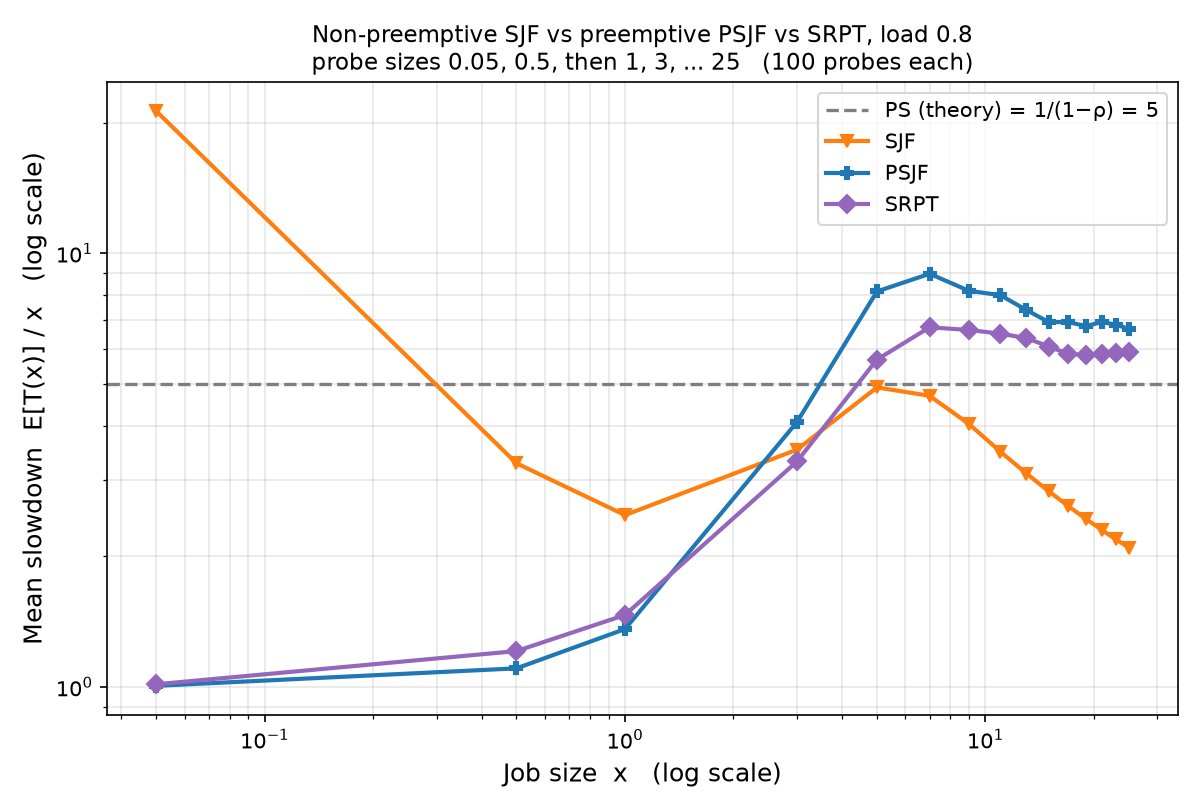

The table this chart was drawn from, first rows:
JobSize, SJF, PSJF, SRPT
0.05, 21.29, 1.005, 1.014
0.5, 3.277, 1.103, 1.209
1.0, 2.49, 1.359, 1.465
3.0, 3.523, 4.08, 3.309
5.0, 4.904, 8.163, 5.685
7.0, 4.69, 8.966, 6.748
9.0, 4.039, 8.193, 6.653
11.0, 3.486, 8.002, 6.525
13.0, 3.104, 7.396, 6.371
15.0, 2.823, 6.934, 6.092
17.0, 2.609, 6.942, 5.856
19.0, 2.44, 6.785, 5.829
21.0, 2.302, 6.942, 5.842
23.0, 2.189, 6.844, 5.886
25.0, 2.094, 6.693, 5.91
